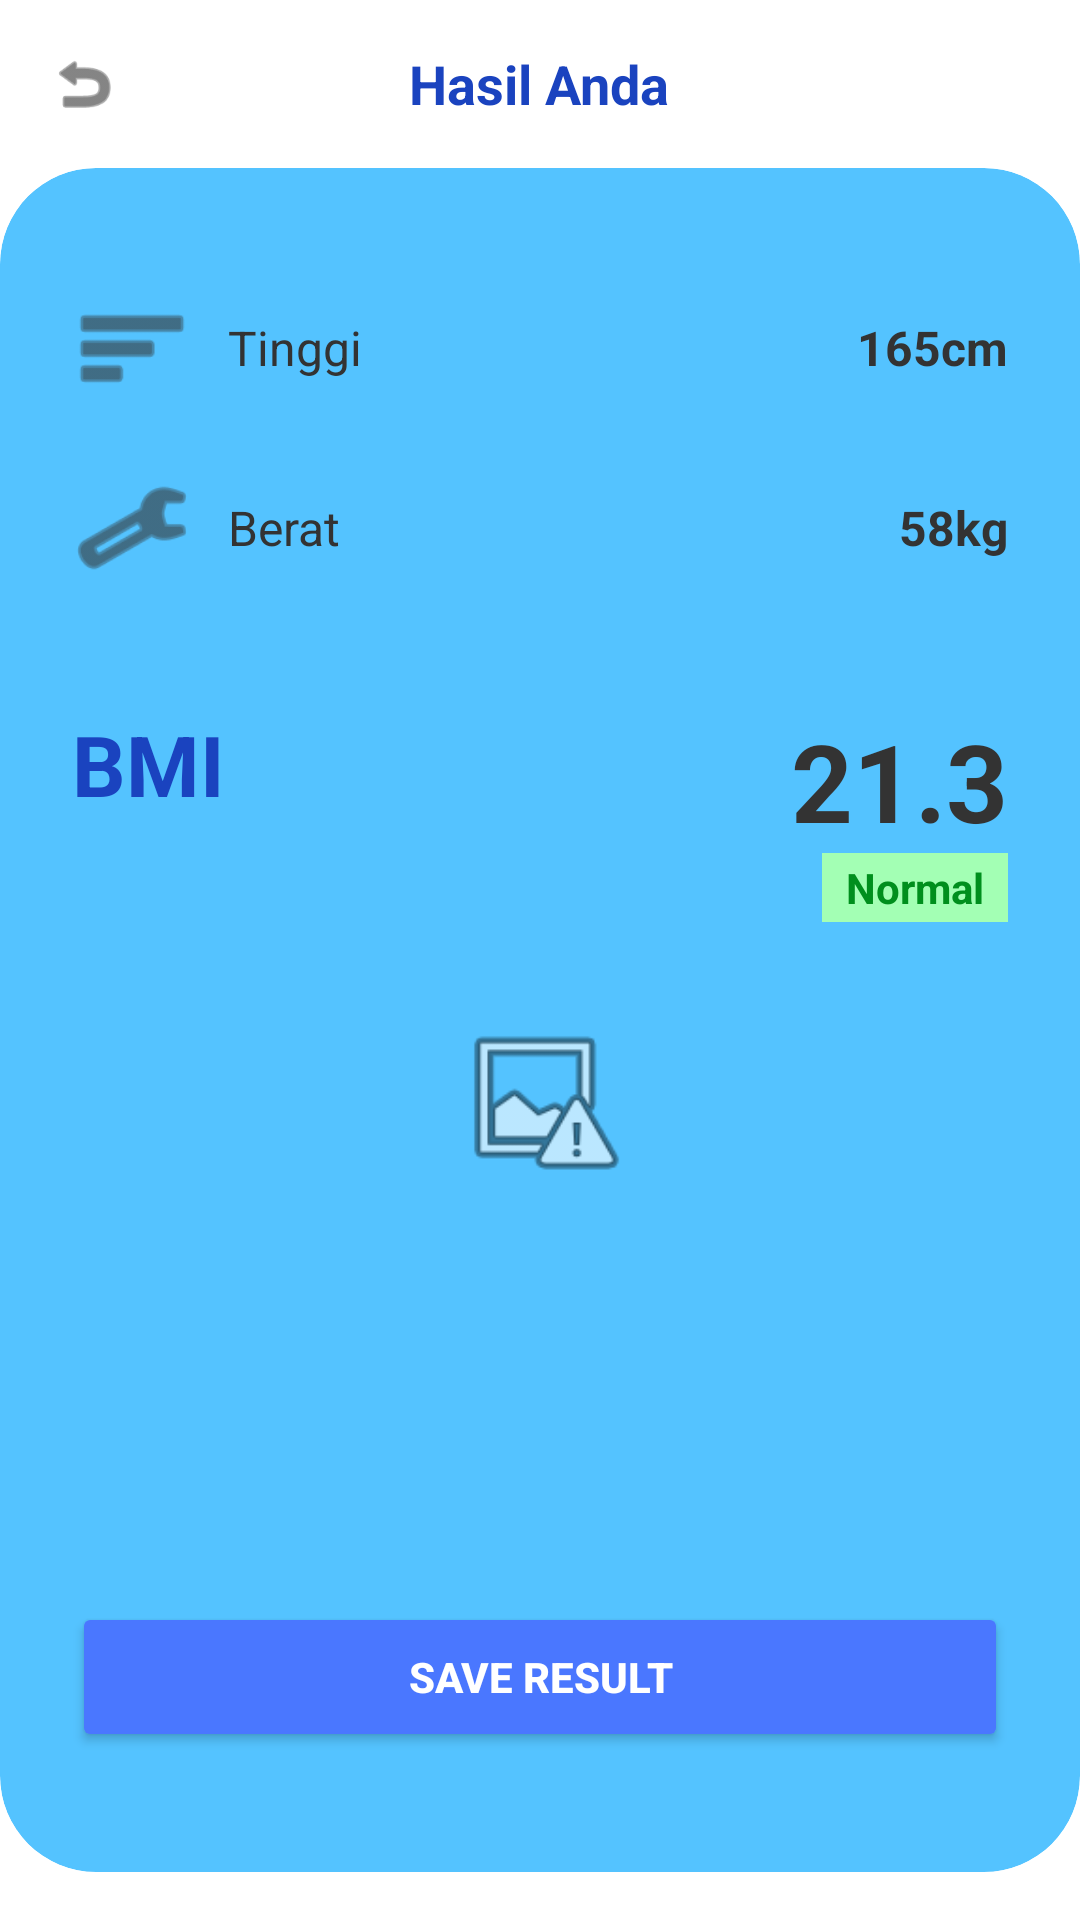

This screen was rendered from an Android layout file. Write that file and the resources it references.
<!-- AndroidManifest.xml: application theme Theme.BuleFitBMICalculator -->
<!-- res/layout/fragment_hasil.xml -->
<?xml version="1.0" encoding="utf-8"?>
<RelativeLayout xmlns:android="http://schemas.android.com/apk/res/android"
    xmlns:app="http://schemas.android.com/apk/res-auto"
    android:layout_width="match_parent"
    android:layout_height="match_parent"
    android:background="#FFFFFF">

    
    <RelativeLayout
        android:id="@+id/toolbar"
        android:layout_width="match_parent"
        android:layout_height="56dp"
        android:paddingHorizontal="16dp">

        <ImageView
            android:layout_width="24dp"
            android:layout_height="24dp"
            android:layout_centerVertical="true"
            android:src="@android:drawable/ic_menu_revert"
            app:tint="#333333" />

        <TextView
            android:layout_width="wrap_content"
            android:layout_height="wrap_content"
            android:layout_centerInParent="true"
            android:text="Hasil Anda"
            android:textColor="#1A43BF"
            android:textSize="18sp"
            android:textStyle="bold" />
    </RelativeLayout>

    
    <androidx.cardview.widget.CardView
        android:layout_width="match_parent"
        android:layout_height="match_parent"
        android:layout_below="@id/toolbar"
        android:layout_marginBottom="16dp"
        app:cardCornerRadius="32dp"
        app:cardElevation="0dp"
        app:cardBackgroundColor="#54C3FF">

        <RelativeLayout
            android:layout_width="match_parent"
            android:layout_height="match_parent"
            android:padding="24dp">

            
            <LinearLayout
                android:id="@+id/layout_tinggi"
                android:layout_width="match_parent"
                android:layout_height="wrap_content"
                android:orientation="horizontal"
                android:gravity="center_vertical"
                android:layout_marginTop="16dp">

                <ImageView
                    android:layout_width="40dp"
                    android:layout_height="40dp"
                    android:src="@android:drawable/ic_menu_sort_by_size"
                    app:tint="#333333"/>

                <TextView
                    android:layout_width="0dp"
                    android:layout_height="wrap_content"
                    android:layout_weight="1"
                    android:layout_marginStart="12dp"
                    android:text="Tinggi"
                    android:textColor="#333333"
                    android:textSize="16sp" />

                <TextView
                    android:id="@+id/tv_hasil_tinggi"
                    android:layout_width="wrap_content"
                    android:layout_height="wrap_content"
                    android:text="165cm"
                    android:textColor="#333333"
                    android:textSize="16sp"
                    android:textStyle="bold" />
            </LinearLayout>

            
            <LinearLayout
                android:id="@+id/layout_berat"
                android:layout_width="match_parent"
                android:layout_height="wrap_content"
                android:orientation="horizontal"
                android:gravity="center_vertical"
                android:layout_below="@id/layout_tinggi"
                android:layout_marginTop="20dp">

                <ImageView
                    android:layout_width="40dp"
                    android:layout_height="40dp"
                    android:src="@android:drawable/ic_menu_manage"
                    app:tint="#333333"/>

                <TextView
                    android:layout_width="0dp"
                    android:layout_height="wrap_content"
                    android:layout_weight="1"
                    android:layout_marginStart="12dp"
                    android:text="Berat"
                    android:textColor="#333333"
                    android:textSize="16sp" />

                <TextView
                    android:id="@+id/tv_hasil_berat"
                    android:layout_width="wrap_content"
                    android:layout_height="wrap_content"
                    android:text="58kg"
                    android:textColor="#333333"
                    android:textSize="16sp"
                    android:textStyle="bold" />
            </LinearLayout>

            
            <RelativeLayout
                android:id="@+id/layout_bmi_score"
                android:layout_width="match_parent"
                android:layout_height="wrap_content"
                android:layout_below="@id/layout_berat"
                android:layout_marginTop="40dp">

                <TextView
                    android:layout_width="wrap_content"
                    android:layout_height="wrap_content"
                    android:text="BMI"
                    android:textColor="#1A43BF"
                    android:textSize="28sp"
                    android:textStyle="bold" />

                <LinearLayout
                    android:layout_width="wrap_content"
                    android:layout_height="wrap_content"
                    android:layout_alignParentEnd="true"
                    android:orientation="vertical"
                    android:gravity="end">

                    <TextView
                        android:id="@+id/tv_score_bmi"
                        android:layout_width="wrap_content"
                        android:layout_height="wrap_content"
                        android:text="21.3"
                        android:textColor="#333333"
                        android:textSize="36sp"
                        android:textStyle="bold" />

                    <TextView
                        android:id="@+id/tv_status_bmi"
                        android:layout_width="wrap_content"
                        android:layout_height="wrap_content"
                        android:background="#A3FFB4"
                        android:paddingHorizontal="8dp"
                        android:paddingVertical="2dp"
                        android:text="Normal"
                        android:textColor="#008F1D"
                        android:textSize="14sp"
                        android:textStyle="bold" />
                </LinearLayout>
            </RelativeLayout>

            
            <ImageView
                android:id="@+id/iv_skala_bmi"
                android:layout_width="match_parent"
                android:layout_height="60dp"
                android:layout_below="@id/layout_bmi_score"
                android:layout_marginTop="30dp"
                android:src="@android:drawable/ic_menu_report_image" />

            
            <Button
                android:id="@+id/btn_save_result"
                android:layout_width="match_parent"
                android:layout_height="50dp"
                android:layout_alignParentBottom="true"
                android:layout_marginBottom="16dp"
                android:backgroundTint="#4A77FF"
                android:text="Save Result"
                android:textColor="#FFFFFF"
                android:textStyle="bold"
                app:cornerRadius="12dp" />

        </RelativeLayout>
    </androidx.cardview.widget.CardView>

</RelativeLayout>
<!-- resources referenced by this layout -->
<resources>
  <style name="Theme.BuleFitBMICalculator" parent="Base.Theme.BuleFitBMICalculator" />
  <style name="Base.Theme.BuleFitBMICalculator" parent="Theme.Material3.DayNight.NoActionBar">
          
          
      </style>
</resources>
